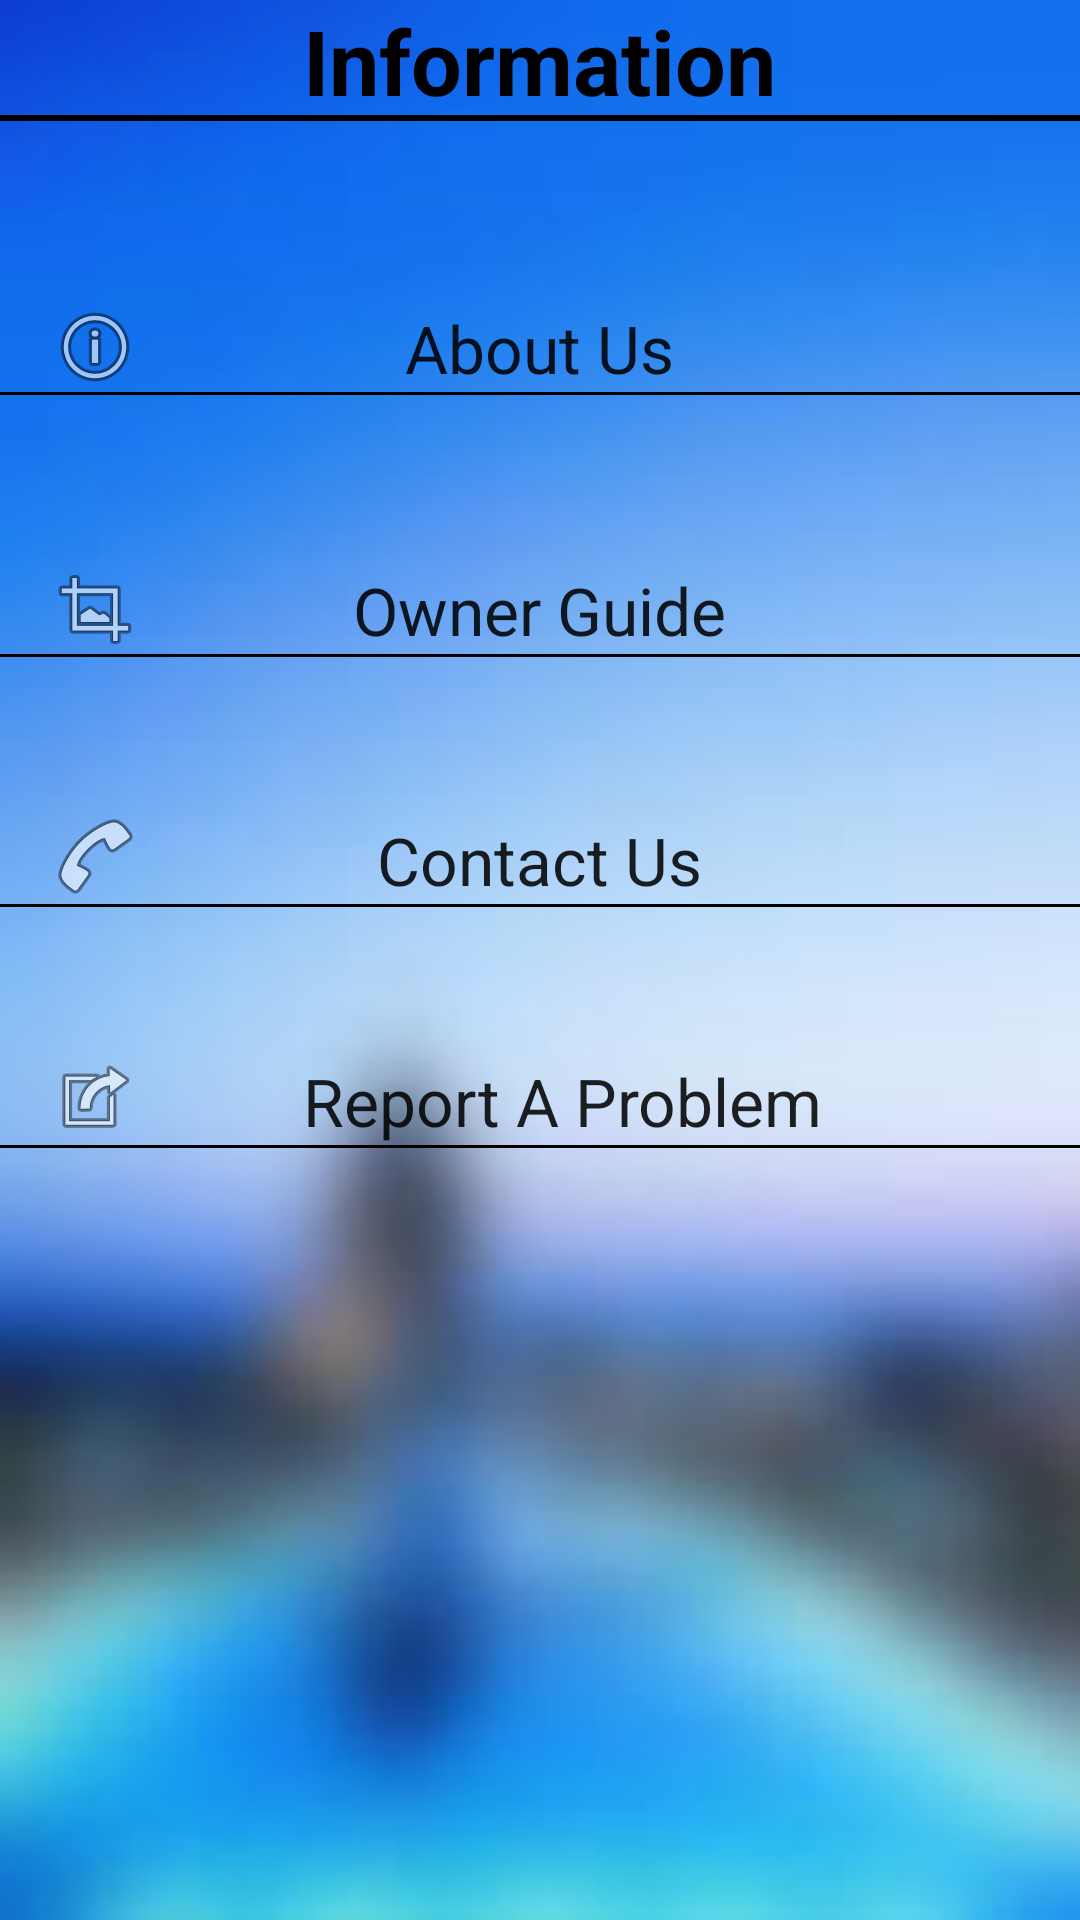

This screen was rendered from an Android layout file. Write that file and the resources it references.
<!-- AndroidManifest.xml: application theme AppTheme -->
<!-- res/layout/fragment_info.xml -->
<RelativeLayout xmlns:android="http://schemas.android.com/apk/res/android"
    xmlns:tools="http://schemas.android.com/tools"
    android:layout_width="match_parent"
    android:layout_height="match_parent"
    android:paddingBottom="@dimen/activity_vertical_margin"
    android:paddingLeft="@dimen/activity_horizontal_margin"
    android:paddingRight="@dimen/activity_horizontal_margin"
    android:paddingTop="@dimen/activity_vertical_margin"
    android:background="@drawable/bckgrnd"
    tools:context="com.hotelreservation.hotelreseration.MainScreenActivity$PlaceholderFragment" >

    <View
        android:id="@+id/View01"
        android:layout_width="wrap_content"
        android:layout_height="1dp"
        android:layout_alignParentRight="true"
        android:layout_below="@+id/changeinfo"
        android:background="#000000"
        android:visibility="visible"
        tools:ignore="RtlHardcoded" />

    <TextView
        android:id="@+id/user_label"
        android:layout_width="wrap_content"
        android:layout_height="wrap_content"
        android:layout_alignParentTop="true"
        android:layout_centerHorizontal="true"
        android:text="Information"
        android:textColor="#000000"
        android:textSize="30sp"
        android:textStyle="bold"
        tools:ignore="HardcodedText" />

    <View
        android:id="@+id/View02"
        android:layout_width="wrap_content"
        android:layout_height="1dp"
        android:layout_alignLeft="@+id/View01"
        android:layout_below="@+id/guide"
        android:background="#000000"
        android:visibility="visible"
        tools:ignore="RtlHardcoded" />

    <View
        android:id="@+id/View06"
        android:layout_width="wrap_content"
        android:layout_height="1dp"
        android:layout_alignLeft="@+id/View04"
        android:layout_alignRight="@+id/View04"
        android:layout_below="@+id/reportaproblem"
        android:background="#000000"
        android:visibility="visible"
        tools:ignore="RtlHardcoded" />

    <View
        android:id="@+id/View05"
        android:layout_width="wrap_content"
        android:layout_height="1dp"
        android:layout_alignParentRight="true"
        android:layout_below="@+id/contactus"
        android:background="#000000"
        android:visibility="visible"
        tools:ignore="RtlHardcoded" />

    <View
        android:id="@+id/View08"
        android:layout_width="wrap_content"
        android:layout_height="2dp"
        android:layout_alignBottom="@+id/user_label"
        android:layout_alignParentLeft="true"
        android:layout_alignParentRight="true"
        android:background="#000000"
        android:visibility="visible"
        tools:ignore="RtlHardcoded" />

    <TextView
        android:id="@+id/reportaproblem"
        android:layout_width="wrap_content"
        android:layout_height="wrap_content"
        android:layout_alignLeft="@+id/user_label"
        android:layout_below="@+id/View05"
        android:layout_marginTop="50dp"
        android:text="Report A Problem"
        android:textAppearance="?android:attr/textAppearanceLarge"
        tools:ignore="HardcodedText" />

    <TextView
        android:id="@+id/contactus"
        android:layout_width="wrap_content"
        android:layout_height="wrap_content"
        android:layout_marginTop="53dp"
        android:text="Contact Us"
        android:textAppearance="?android:attr/textAppearanceLarge"
        tools:ignore="HardcodedText"
        android:layout_below="@+id/View02"
        android:layout_centerHorizontal="true"/>

    <TextView
        android:id="@+id/guide"
        android:layout_width="wrap_content"
        android:layout_height="wrap_content"
        android:layout_below="@+id/View01"
        android:layout_centerHorizontal="true"
        android:layout_marginTop="57dp"
        android:text="Owner Guide"
        android:textAppearance="?android:attr/textAppearanceLarge"
        tools:ignore="HardcodedText" />

    <TextView
        android:id="@+id/changeinfo"
        android:layout_width="wrap_content"
        android:layout_height="wrap_content"
        android:text="About Us"
        android:textAppearance="?android:attr/textAppearanceLarge"
        tools:ignore="HardcodedText"
        android:layout_marginTop="61dp"
        android:layout_below="@+id/user_label"
        android:layout_centerHorizontal="true" />

    <ImageView
        android:id="@+id/imageView3"
        android:layout_width="wrap_content"
        android:layout_height="wrap_content"
        android:src="@android:drawable/ic_menu_call"
        android:layout_above="@+id/View05"
        android:layout_alignStart="@+id/imageView2" />

    <ImageView
        android:id="@+id/imageView2"
        android:layout_width="wrap_content"
        android:layout_height="wrap_content"
        android:src="@android:drawable/ic_menu_set_as"
        android:layout_alignBottom="@+id/View06"
        android:layout_alignParentStart="true"
        android:layout_marginStart="16dp" />

    <ImageView
        android:id="@+id/userImage"
        android:layout_width="wrap_content"
        android:layout_height="wrap_content"
        android:src="@android:drawable/ic_menu_info_details"
        android:layout_alignBottom="@+id/View01"
        android:layout_alignStart="@+id/imageView4" />

    <ImageView
        android:id="@+id/imageView4"
        android:layout_width="wrap_content"
        android:layout_height="wrap_content"
        android:src="@android:drawable/ic_menu_crop"
        android:layout_alignBottom="@+id/View02"
        android:layout_alignStart="@+id/imageView3" />

</RelativeLayout>
<!-- resources referenced by this layout -->
<resources>
  <!-- drawable bckgrnd: jpg bitmap (drawable-xhdpi, 3261 bytes) -->
  <style name="AppTheme" parent="AppBaseTheme">
          <item name="android:background">#05078D</item>
          <item name="android:navigationBarColor">@android:color/black</item>
      </style>
  <style name="AppBaseTheme" parent="Theme.AppCompat.NoActionBar">
           
           <item name="colorPrimary">#002766</item>
           <item name="colorPrimaryDark">#002766</item>
           <item name="colorAccent">#002766</item>
      </style>
</resources>
